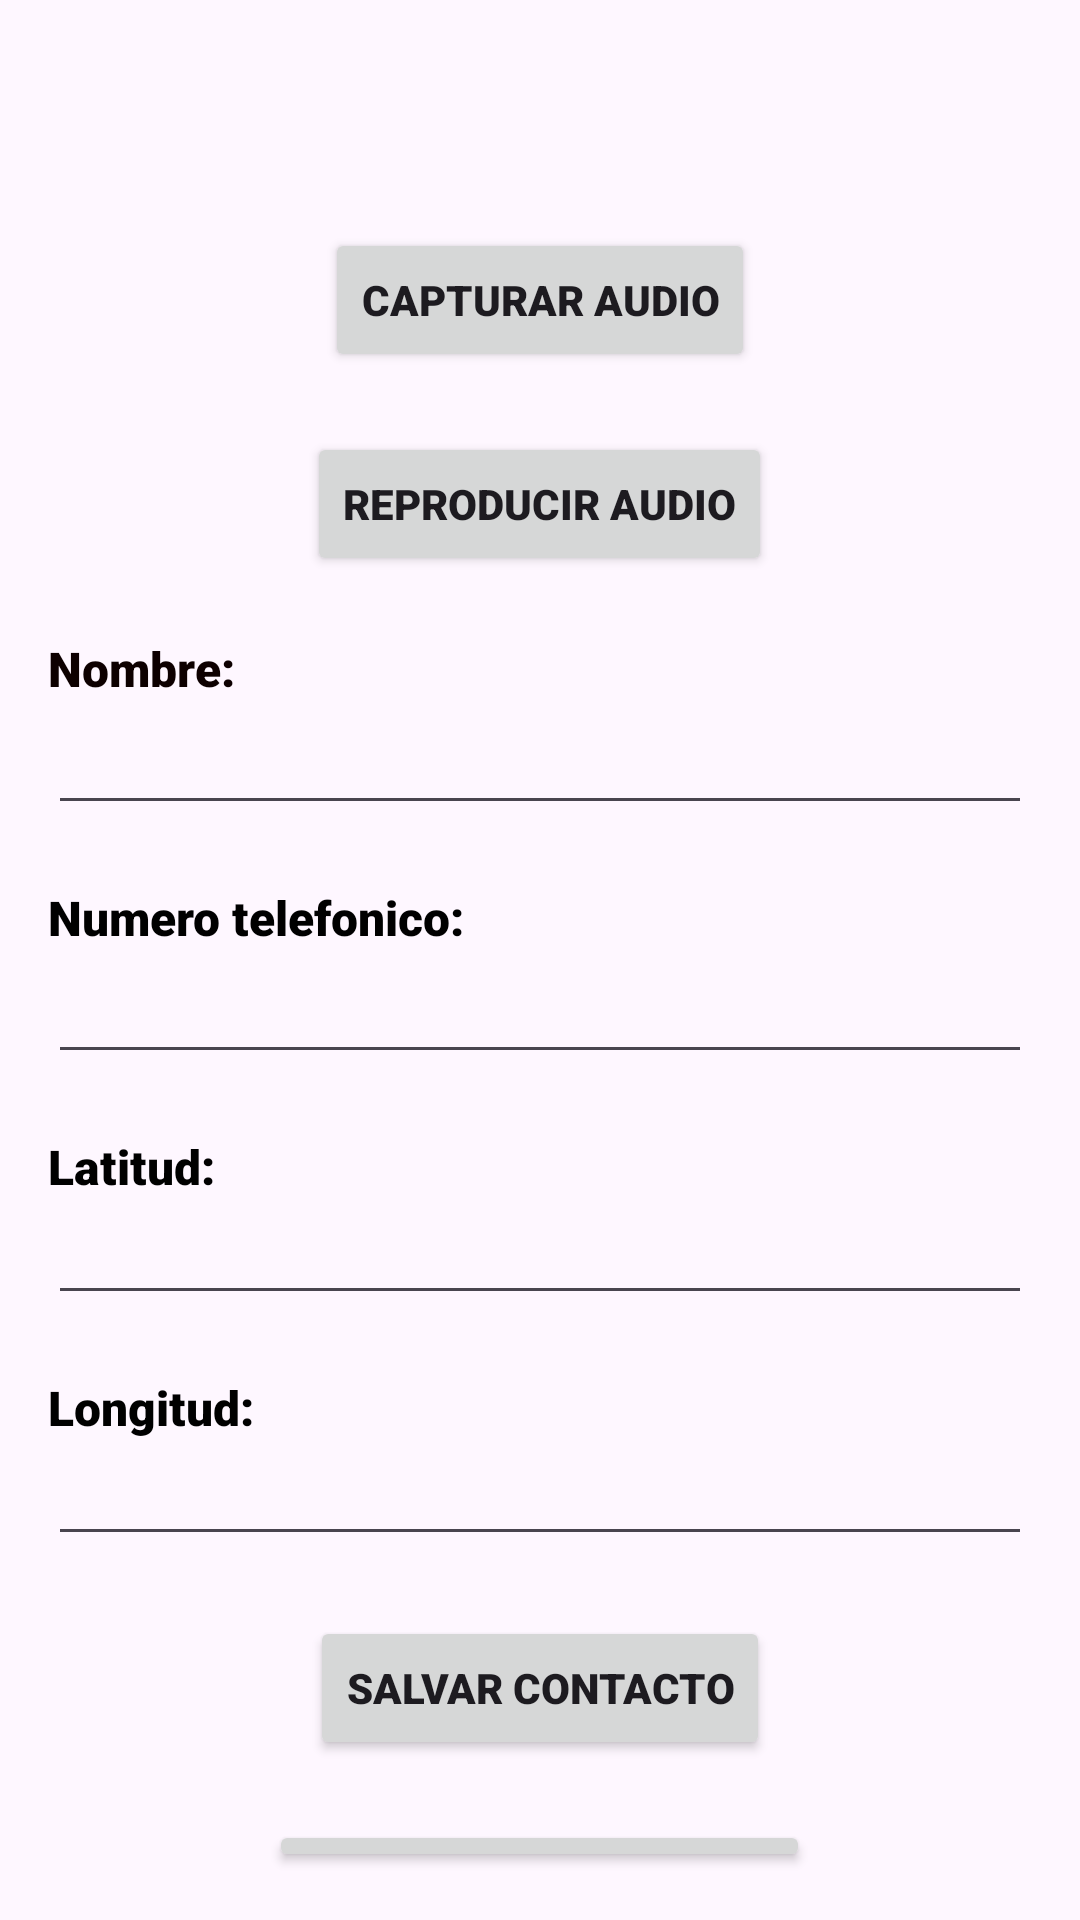

Android layout source for this screen:
<!-- AndroidManifest.xml: application theme Theme.Examen2Grupo4 -->
<!-- res/layout/activity_actualizar_contacto.xml -->
<?xml version="1.0" encoding="utf-8"?>
<LinearLayout xmlns:android="http://schemas.android.com/apk/res/android"
    xmlns:app="http://schemas.android.com/apk/res-auto"
    xmlns:tools="http://schemas.android.com/tools"
    android:id="@+id/main"
    android:layout_width="match_parent"
    android:layout_height="match_parent"
    android:orientation="vertical"
    android:padding="16dp"
    tools:context=".ActualizarContacto">

    <ImageView
        android:id="@+id/tomar_audio"
        android:layout_width="wrap_content"
        android:layout_height="40dp"
        android:layout_gravity="center"
        android:src="@drawable/sonido" />

    <Button
        android:id="@+id/bt_capturar_audio"
        android:layout_width="wrap_content"
        android:layout_height="wrap_content"
        android:layout_gravity="center"
        android:layout_marginTop="20dp"
        android:fontFamily="sans-serif-black"
        android:text="Capturar Audio" />

    <Button
        android:id="@+id/bt_reproducir_audio"
        android:layout_width="wrap_content"
        android:layout_height="wrap_content"
        android:layout_gravity="center"
        android:layout_marginTop="20dp"
        android:fontFamily="sans-serif-black"
        android:text="Reproducir Audio" />

    <TextView
        android:id="@+id/tagnombre"
        android:layout_width="wrap_content"
        android:layout_height="wrap_content"
        android:layout_marginTop="20dp"
        android:fontFamily="sans-serif-black"
        android:text="Nombre:"
        android:textColor="#0D0000"
        android:textSize="16sp" />

    <EditText
        android:id="@+id/nombre"
        android:layout_width="match_parent"
        android:layout_height="wrap_content"
        android:ems="10"
        android:inputType="text" />

    <TextView
        android:id="@+id/tagtelefono"
        android:layout_width="wrap_content"
        android:layout_height="wrap_content"
        android:layout_marginTop="20dp"
        android:fontFamily="sans-serif-black"
        android:text="Numero telefonico:"
        android:textColor="#000000"
        android:textSize="16sp" />

    <EditText
        android:id="@+id/telefono"
        android:layout_width="match_parent"
        android:layout_height="wrap_content"
        android:ems="10"
        android:inputType="number" />

    <TextView
        android:id="@+id/taglatitud"
        android:layout_width="wrap_content"
        android:layout_height="wrap_content"
        android:layout_marginTop="20dp"
        android:fontFamily="sans-serif-black"
        android:text="Latitud:"
        android:textColor="#000000"
        android:textSize="16sp" />

    <EditText
        android:id="@+id/latitud"
        android:layout_width="match_parent"
        android:layout_height="wrap_content"
        android:ems="10"
        android:inputType="text"
        android:textColor="#000000"
        android:textSize="16sp" />

    <TextView
        android:id="@+id/taglongitud"
        android:layout_width="wrap_content"
        android:layout_height="wrap_content"
        android:layout_marginTop="20dp"
        android:fontFamily="sans-serif-black"
        android:text="Longitud:"
        android:textColor="#000000"
        android:textSize="16sp" />

    <EditText
        android:id="@+id/longitud"
        android:layout_width="match_parent"
        android:layout_height="wrap_content"
        android:ems="10"
        android:inputType="text"
        android:textColor="#000000"
        android:textSize="16sp" />

    <Button
        android:id="@+id/bt_salvar"
        android:layout_width="wrap_content"
        android:layout_height="wrap_content"
        android:layout_gravity="center"
        android:layout_marginTop="20dp"
        android:fontFamily="sans-serif-black"
        android:text="Salvar Contacto" />

    <Button
        android:id="@+id/bt_contactos"
        android:layout_width="wrap_content"
        android:layout_height="wrap_content"
        android:layout_gravity="center"
        android:layout_marginTop="20dp"
        android:fontFamily="sans-serif-black"
        android:text="Contactos Salvados" />

    <Button
        android:id="@+id/bt_detener_audio"
        android:layout_width="wrap_content"
        android:layout_height="wrap_content"
        android:layout_gravity="center"
        android:layout_marginTop="20dp"
        android:text="Detener"
        android:visibility="invisible" />

</LinearLayout>
<!-- resources referenced by this layout -->
<resources>
  <style name="Theme.Examen2Grupo4" parent="Base.Theme.Examen2Grupo4" />
  <style name="Base.Theme.Examen2Grupo4" parent="Theme.Material3.Light.NoActionBar">
          
          <item name="colorPrimary">@color/purple_200</item>
      </style>
  <color name="purple_200">#3A6828</color>
</resources>
